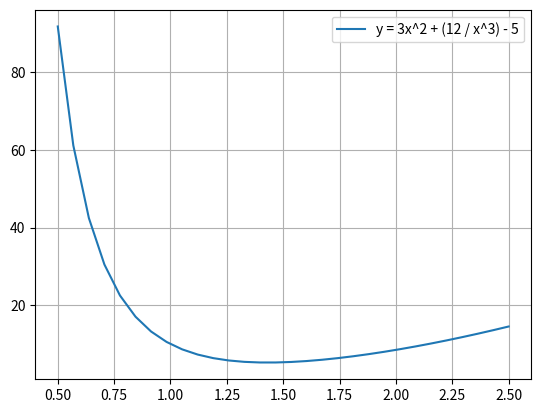

Recreate this plot in Python.
import numpy as n
import matplotlib.pyplot as mat
import time

def f(param):
    return 3 * param**2 + (12 / (param**3)) - 5


start_time = time.time()
# інтервал перетину
A = 0.5
B = 2.5

# графік функції
x = n.linspace(A, B, 30)
y = 3 * x**2 + (12 / (x**3)) - 5
mat.plot(x, y, label="y = 3x^2 + (12 / x^3) - 5")
mat.grid()
mat.legend()
mat.show()

gold = 1.618


i = 0
eps = 0.0001
while abs(B - A) > eps:
    i = i + 1
    x1 = B - (B - A) / gold
    x2 = A + (B - A) / gold
    if f(x1) >= f(x2):
        A = x1
    else:
        B = x2

midl = (A + B) * 0.5

print("Мінімальний оптимум методом золотого перетину:", midl, f(midl))
print("i =",i)
print("--- %s seconds ---" % (time.time() - start_time))